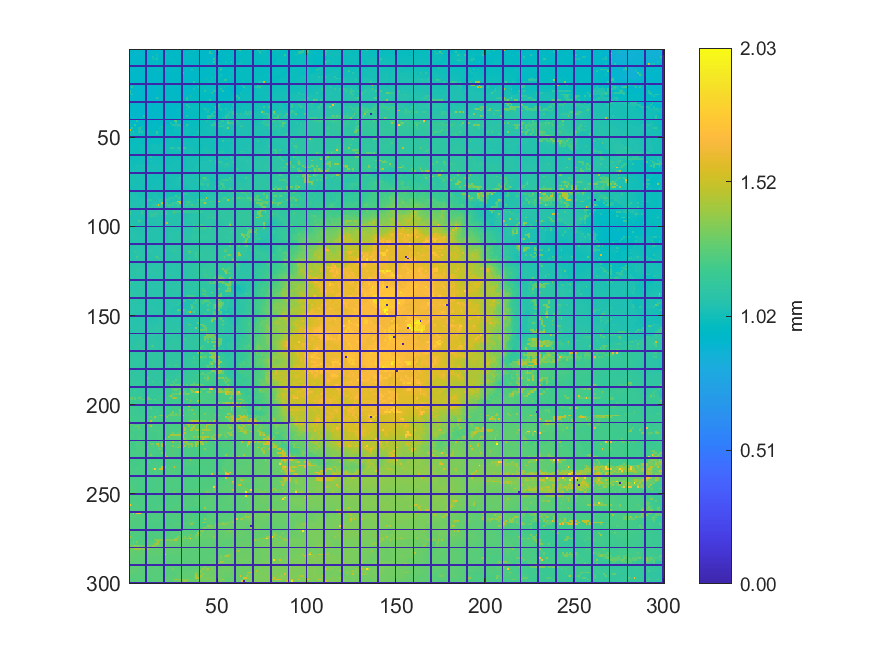

The data file committed next to this chart (first rows):
0.932828379872407, 0.933031898663696, 0.933855224683, 0.934687801556455, 0.92528893374057, 0.923802321478747, 0.923491492779324, 0.914151830429996, 0.911455206445419, 0, 0.917026070814243, 0.926149263176473, 0.925751476448045, 0.941043138357156, 0.941561186189528, 0.968175893577619, 0.920972485194417, 0.92008532828148, 0.920459987874535, 0, 0.921974352698807, 0.929562828357636, 0.929757096294775, 0.932208572644391
0.9428, 0.9388, 0.9381, 0.928, 0.9265, 0.9285, 0.9232, 0.9169, 0.9134, 0, 0.9249, 0.9259, 0.9258, 0.9547, 0.9516, 0.9532, 0.924, 0.9264, 0.9273, 0, 0.9298, 0.9314, 0.9533, 0.939
0.9405, 0.9397, 0.9308, 0.9211, 0.927, 0.9327, 0.9333, 0.9156, 0.9136, 0, 0.9249, 0.9298, 0.9298, 0.954, 0.9521, 0.9312, 0.9323, 0.9305, 0.9286, 0, 0.929, 1.03, 0.9535, 0.9479
0.939, 0.9311, 0.9261, 0.9211, 0.9246, 0.9267, 0.9268, 0.9175, 0.9147, 0, 0.9321, 0.9303, 0.9297, 0.9304, 0.9486, 1.007, 0.9316, 0.9314, 0.9483, 0, 0.9428, 0.9538, 0.9542, 0.9468
0.9277, 0.9266, 0.9244, 0.9199, 0.921, 0.9289, 0.9288, 0.9259, 0.9311, 0, 0.9304, 0.9355, 0.9352, 1.056, 0.947, 1.006, 0.9507, 0.9513, 0.9491, 0, 0.9615, 0.9609, 0.9624, 0.9521
0.9281, 0.9277, 0.9231, 0.9232, 0.9298, 0.9293, 0.9329, 0.934, 0.9333, 0, 0.9348, 0.9357, 0.9387, 1, 1, 1.061, 0.9534, 0.9571, 0.9586, 0, 0.9613, 0.9623, 0.9629, 0.9636
0.9281, 0.9254, 0.9251, 0.9306, 0.9329, 0.9328, 0.9351, 0.9365, 0.9363, 0, 0.932, 0.9327, 0.9865, 0.9554, 0.957, 0.9581, 0.9544, 0.9542, 0.9558, 0, 0.962, 0.9623, 0.9645, 0.9589
0.939, 0.9387, 0.9265, 0.9292, 0.9298, 0.9325, 0.9337, 0.9354, 0.9343, 0, 0.9379, 0.9353, 0.9522, 0.9556, 0.9587, 0.9597, 0.9554, 0.9562, 0.9563, 0, 0.9576, 0.957, 0.9554, 0.9559
0.9417, 0.938, 0.9392, 0.9281, 0.9299, 0.9321, 0.9325, 0.937, 0.9443, 0, 0.9366, 0.9354, 0.954, 0.9541, 0.9607, 0.9603, 0.9685, 0.959, 0.9596, 0, 0.9641, 0.9551, 0.9541, 0.9545
0, 0, 0, 0, 0, 0, 0, 0, 0, 0, 0, 0, 0, 0, 0, 0, 0, 0, 0, 0, 0, 0, 0, 0
0.9462, 0.9452, 0.9371, 0.9309, 0.9312, 0.9313, 0.9417, 0.9406, 0.9423, 0, 0.9432, 0.9453, 0.9551, 0.9548, 0.9616, 0.9624, 0.9644, 0.9609, 0.9612, 0, 0.958, 0.9527, 0.9502, 0.9501
0.9466, 0.9461, 0.9379, 0.9375, 0.9336, 0.9393, 0.9402, 0.9411, 0.9428, 0, 0.9457, 0.9457, 0.9551, 0.9556, 0.9593, 0.962, 0.96, 0.9567, 0.9556, 0, 1.064, 0.9484, 0.9486, 0.9492
0.9412, 0.9421, 0.9437, 0.943, 0.9394, 0.9365, 0.9372, 0.942, 0.9441, 0, 0.9464, 0.9514, 0.9527, 0.9484, 0.9431, 0.9439, 0.9436, 0.9463, 0.9517, 0, 0.9441, 0.9438, 0.9465, 0.948
0.9401, 0.9447, 0.945, 0.9457, 0.9427, 0.9373, 0.9353, 0.9392, 0.94, 0, 0.9533, 0.953, 0.9527, 0.9487, 0.9441, 0.9424, 0.9399, 0.9456, 0.9458, 0, 0.9437, 0.9437, 0.9387, 0.9376
0.9406, 0.9439, 0.9465, 0.9455, 0.9462, 0.9344, 0.9352, 0.935, 0.941, 0, 0.9517, 0.9507, 0.9516, 0.9495, 0.9491, 0.9455, 0.941, 0.9403, 0.9426, 0, 0.9484, 0.9372, 0.9351, 0.9347
0.9431, 0.9461, 0.9475, 0.9475, 0.9481, 0.9348, 0.9357, 0.9364, 0.9387, 0, 0.9455, 0.9491, 0.9496, 0.9502, 0.9483, 0.9421, 0.9422, 0.9428, 0.9421, 0, 0.9429, 0.9387, 0.9354, 0.9371
0.9449, 0.9456, 0.9452, 0.945, 0.9399, 0.936, 0.9367, 0.9356, 0.9374, 0, 0.9411, 0.9409, 0.9473, 0.9392, 0.9394, 0.9424, 0.9465, 0.948, 0.9423, 0, 0.9414, 0.9419, 0.9363, 0.9341
0.9486, 0.9486, 0.9435, 0.9398, 0.9387, 0.9338, 0.9323, 0.9342, 0.938, 0, 0.94, 0.9402, 0.9333, 0.9336, 0.9333, 0.9419, 0.944, 0.945, 0.9377, 0, 0.9374, 0.9384, 0.9384, 0.9347
0.9497, 0.9494, 0.9435, 0.9378, 0.9369, 0.9368, 0.9322, 0.9351, 0.937, 0, 0.9391, 0.9297, 0.929, 0.9332, 0.9393, 0.9398, 0.9453, 0.9455, 0.9334, 0, 0.933, 0.9365, 0.9378, 0.9536
0, 0, 0, 0, 0, 0, 0, 0, 0, 0, 0, 0, 0, 0, 0, 0, 0, 0, 0, 0, 0, 0, 0, 0
0.9543, 0.9779, 0.9376, 0.9366, 0.9365, 0.9321, 0.9324, 0.9333, 0.9375, 0, 0.9261, 0.9264, 0.9282, 0.9324, 0.9334, 0.9395, 0.9426, 0.942, 0.9343, 0, 0.9333, 0.9352, 0.9531, 0.9536
0.9587, 1.112, 0.9907, 0.933, 0.9324, 0.9322, 0.9271, 0.9268, 0.9232, 0, 0.9239, 0.9258, 0.9267, 0.9271, 0.9339, 0.9421, 0.9421, 0.9459, 0.9336, 0, 0.9333, 0.9355, 0.952, 0.953
0.9653, 0.9385, 0.9341, 0.9299, 0.9272, 0.9298, 0.9246, 0.9231, 0.923, 0, 0.9213, 0.9235, 0.9227, 0.926, 0.926, 0.9341, 0.9376, 0.9368, 0.9349, 0, 0.9323, 0.9505, 0.9509, 0.9521
1.077, 0.9329, 0.9291, 0.9245, 0.9257, 0.9289, 0.9295, 0.9233, 0.9217, 0, 0.9181, 0.922, 0.9214, 0.9212, 0.9258, 0.9275, 1.004, 0.9387, 0.9386, 0, 0.934, 0.9484, 0.9485, 0.9536
1.108, 0.9249, 0.9244, 0.9201, 0.9244, 0.9249, 0.9239, 0.922, 0.9202, 0, 0.9195, 0.9212, 0.9225, 0.9319, 0.9312, 0.9254, 0.9358, 0.942, 0.9394, 0, 0.9479, 0.9473, 0.951, 0.9533
0.9332, 1.095, 0.9194, 0.9195, 0.9213, 0.925, 0.9253, 0.9224, 0.9204, 0, 0.921, 0.9213, 0.9233, 0.9277, 0.927, 0.9266, 0.9387, 0.9409, 0.9478, 0, 0.9487, 0.9587, 0.9529, 0.9524
0.9336, 0.9334, 0.9302, 0.9209, 0.927, 0.9257, 0.9237, 0.9215, 0.9228, 0, 0.9214, 0.9222, 0.9237, 0.9236, 0.9287, 0.9291, 0.9445, 0.949, 0.9511, 0, 0.9515, 0.9578, 0.9578, 0.9571
0.9378, 0.9316, 0.9314, 0.9308, 0.9268, 0.9263, 0.9197, 0.922, 0.9236, 0, 0.9246, 0.9323, 0.9253, 0.9239, 0.9305, 1.087, 1.01, 0.9498, 0.9508, 0, 0.9542, 0.958, 0.9593, 0.9591
0.9368, 0.9369, 0.9325, 0.9309, 0.932, 0.9312, 0.9261, 0.9276, 0.9325, 0, 0.9335, 0.9331, 0.9297, 0.9406, 0.9404, 0.9443, 0.949, 0.9529, 0.9529, 0, 0.9557, 0.9559, 0.9565, 0.9575
0, 0, 0, 0, 0, 0, 0, 0, 0, 0, 0, 0, 0, 0, 0, 0, 0, 0, 0, 0, 0, 0, 0, 0
0.9386, 0.9331, 0.9342, 0.9324, 0.9323, 0.9291, 0.9324, 0.9331, 0.9324, 0, 0.9328, 0.9402, 0.9404, 0.9409, 0.9457, 0.9431, 0.9431, 0.9519, 0.952, 0, 0.9609, 0.95, 0.9509, 0.9526
0.939, 0.9356, 0.9356, 0.9304, 0.929, 0.9295, 0.9335, 0.9363, 0.9356, 0, 0.9345, 0.9373, 0.9556, 0.9528, 0.9494, 0.9505, 0.9468, 0.9498, 0.9498, 0, 0.955, 0.9467, 0.9513, 0.9482
0.9403, 0.942, 0.9351, 0.9328, 0.9264, 0.9263, 0.9283, 0.9355, 0.9349, 0, 0.9336, 0.972, 0.9508, 0.9509, 0.9465, 0.9415, 0.9446, 0.9448, 0.9489, 0, 0.9416, 0.9405, 0.9397, 0.948
0.9421, 0.9421, 0.9419, 0.9319, 0.927, 0.9264, 0.9239, 0.9337, 0.9347, 0, 0.9317, 0.933, 0.9522, 0.9483, 0.9471, 0.9412, 0.9434, 0.9405, 0.9386, 0, 0.9415, 0.9399, 0.9399, 0.9443
0.9384, 0.9382, 0.9328, 0.933, 0.9252, 0.9259, 0.9309, 0.9327, 0.9305, 0, 0.9298, 0.9306, 0.9443, 0.9452, 0.9424, 0.9422, 0.9384, 0.939, 0.9405, 0, 0.9419, 0.9423, 0.9432, 0.9419
0.9272, 0.932, 0.9294, 0.9297, 0.9296, 0.9246, 0.9303, 0.9312, 0.9306, 0, 0.9298, 0.9339, 0.9418, 0.9456, 0.9452, 0.9332, 0.9389, 0.9453, 0.9462, 0, 0.9461, 0.9409, 0.9392, 0.9415
0.9326, 0.9346, 0.9302, 0.9276, 0.9273, 0.9275, 0.9274, 0.927, 0.925, 0, 0.933, 0.9336, 0.9405, 0.942, 0.9413, 0.9321, 0.9317, 0.9443, 0.9441, 0, 0.9438, 0.9422, 0.9421, 0.9418
0.9354, 0.9369, 0.9355, 0.9302, 0.9278, 0.9263, 0.9239, 0.9264, 1.092, 0, 0.9374, 0.9385, 0.9397, 0.9418, 0.9419, 0.9401, 0.9425, 0.9453, 0.9437, 0, 0.9424, 0.9442, 0.9461, 0.9443
0.936, 0.9353, 0.9335, 0.931, 0.9263, 0.9267, 0.9873, 0.9918, 0.9566, 0, 0.9532, 0.9402, 0.9409, 0.9475, 0.9479, 0.9443, 0.944, 0.9443, 0.9452, 0, 0.9455, 0.9465, 0.9461, 0.953
0, 0, 0, 0, 0, 0, 0, 0, 0, 0, 0, 0, 0, 0, 0, 0, 0, 0, 0, 0, 0, 0, 0, 0
0.9369, 0.9374, 0.9334, 0.9323, 1.118, 0.9498, 0.9499, 0.9471, 0.9547, 0, 0.9497, 0.9493, 0.9476, 0.9485, 0.9489, 0.9489, 0.9579, 0.9518, 0.9515, 0, 0.9513, 0.951, 0.9507, 0.9556
0.939, 0.9376, 0.9469, 0.9486, 0.9482, 0.9526, 0.9486, 0.9512, 0.9523, 0, 0.9515, 0.9515, 0.9551, 0.9552, 0.9607, 0.9584, 0.9575, 0.9573, 0.953, 0, 0.9556, 0.9565, 0.9571, 1.061
1.025, 0.9502, 0.9634, 1.128, 0.9518, 0.9514, 0.9515, 0.9513, 0.9526, 0, 0.9534, 0.9547, 0.9575, 0.9602, 0.9598, 0.9598, 0.9607, 0.9537, 0.9578, 0, 0.9612, 0.9778, 0.9822, 0.9864
0.955, 0.9565, 0.9571, 0.9567, 0.9565, 0.9568, 0.9578, 1.048, 0.9581, 0, 0.9582, 0.9627, 0.9622, 0.9624, 0.9626, 0.9622, 0.9615, 0.9566, 1.093, 0, 0.978, 0.9797, 0.9789, 0.9804
0.962, 1.112, 0.9722, 0.9717, 0.9647, 1.034, 1.137, 0.9749, 0.976, 0, 0.9676, 0.9649, 0.9684, 0.9648, 0.9642, 0.9646, 0.9642, 1.024, 0.9849, 0, 0.9825, 0.9833, 0.9811, 0.9794
1.525, 0.9794, 0.9754, 0.9766, 0.9768, 1.034, 1.039, 0.9876, 0.9874, 0, 0.9802, 0.979, 0.9703, 0.97, 0.971, 0.9727, 0.9844, 0.981, 0.9834, 0, 0.9835, 0.984, 0.9823, 0.9849
1.014, 1.017, 1.076, 0.9901, 0.9807, 1.099, 1.02, 1.085, 0.9908, 0, 0.984, 0.9833, 0.9836, 0.9778, 0.9774, 1.163, 0.9841, 0.9841, 0.9846, 0, 0.9849, 0.9877, 0.9866, 0.9864
1.039, 1.002, 1.003, 1.001, 1.002, 0.9965, 0.9967, 0.996, 0.9927, 0, 0.9867, 0.986, 0.9852, 0.984, 0.9843, 1.057, 0.9875, 0.9875, 0.9848, 0, 0.9842, 0.9881, 0.988, 0.9886
0.9942, 1.003, 1.003, 1.002, 1.002, 0.9968, 0.9973, 0.9959, 0.9952, 0, 0.9868, 0.9883, 0.9891, 0.9885, 0.9874, 0.9899, 0.99, 0.9898, 0.9903, 0, 0.9915, 0.9919, 0.9951, 1.003
0, 0, 0, 0, 0, 0, 0, 0, 0, 0, 0, 0, 0, 0, 0, 0, 0, 0, 0, 0, 0, 0, 0, 0
0.9969, 0.9966, 0.998, 0.9978, 0.9982, 0.9974, 0.9967, 0.9973, 0.9882, 0, 0.9891, 0.9907, 0.9907, 0.9912, 0.9917, 0.9937, 0.9973, 0.9913, 0.9923, 0, 0.9938, 1.006, 1.007, 1.007
0.9964, 0.9962, 0.9966, 0.9965, 0.9986, 0.9977, 0.9977, 0.9962, 0.9902, 0, 0.9899, 0.992, 0.9918, 0.9921, 0.995, 0.9954, 0.9943, 0.9944, 0.9996, 0, 1.001, 1.004, 1.007, 1.007
0.9971, 0.9972, 0.9971, 0.9963, 0.9969, 0.9964, 0.9961, 0.9946, 0.9905, 0, 0.9898, 0.9897, 0.9907, 0.9953, 0.9964, 0.9963, 0.9961, 0.9988, 1.009, 0, 1.01, 1.011, 1.011, 1.012
0.9948, 0.9954, 1, 0.9972, 0.9964, 0.9978, 0.9984, 0.9992, 1.001, 0, 0.992, 0.9941, 1.007, 1.007, 1.038, 1.004, 1.007, 1.008, 1.007, 0, 1.008, 1.009, 1.009, 1.011
0.9935, 0.9972, 0.9994, 0.9976, 0.9971, 1.003, 1.003, 1.003, 1.002, 0, 0.9975, 1.002, 1.003, 1.015, 1.015, 1.015, 1.009, 1.009, 1.009, 0, 1.009, 1.009, 1.009, 1.011
0.9938, 1.003, 1.001, 0.9988, 0.997, 1, 1.004, 0.999, 0.9993, 0, 1.004, 1.005, 1.009, 1.016, 1.016, 1.015, 1.018, 1.011, 1.013, 0, 1.016, 1.013, 1.015, 1.119
0.9963, 1.003, 1.003, 0.9953, 0.9951, 1.001, 1.003, 1.003, 1.001, 0, 1.004, 1.005, 1.009, 1.011, 1.019, 1.016, 1.016, 1.015, 1.015, 0, 1.015, 1.016, 1.019, 1.021
0.9982, 1.002, 1.001, 1.003, 1, 1.006, 1.006, 1.003, 1.004, 0, 1.005, 1.006, 1.008, 1.012, 1.013, 1.011, 1.01, 1.011, 1.013, 0, 1.013, 1.014, 1.016, 1.018
0.9979, 0.9993, 0.9995, 1.003, 1.003, 1.006, 1.006, 1.006, 1.006, 0, 1.006, 1.005, 1.006, 1.012, 1.011, 1.009, 1.01, 1.011, 1.012, 0, 1.012, 1.015, 1.015, 1.018
0, 0, 0, 0, 0, 0, 0, 0, 0, 0, 0, 0, 0, 0, 0, 0, 0, 0, 0, 0, 0, 0, 0, 0
1.006, 1.006, 1.001, 1.005, 1.006, 1.007, 1.007, 1.001, 1.004, 0, 1.004, 1.001, 1.105, 1.014, 1.013, 1.01, 1.01, 1.011, 1.011, 0, 1.014, 1.016, 1.015, 1.018
... 239 more rows
